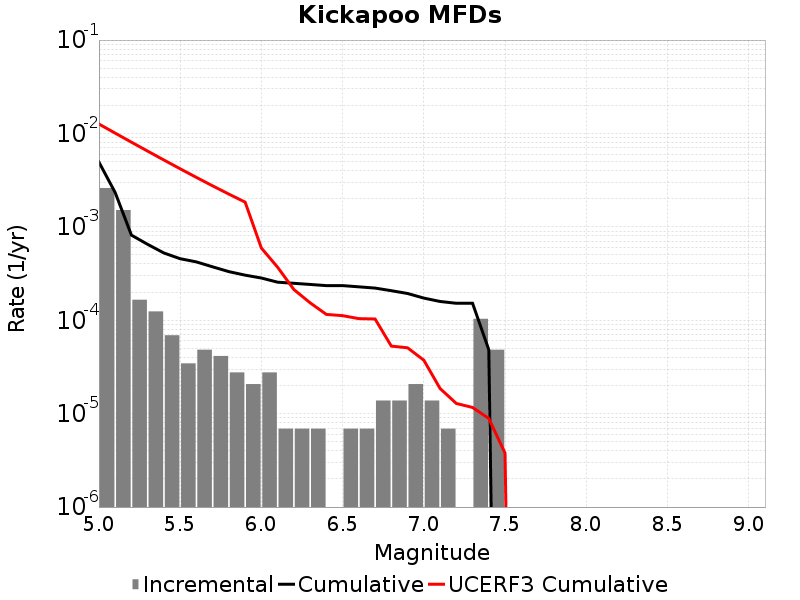

Values plotted in this chart, from the file beside it:
Magnitude, Incremental Rate, Cumulative Rate, UCERF3 Cumulative Rate
5.05, 0.002605, 0.004933, 0.01262
5.15, 0.001513, 0.002328, 0.01008
5.25, 1.6582319E-4, 8.1529736E-4, 0.008066
5.35, 1.243674E-4, 6.494742E-4, 0.006466
5.45, 6.9092996E-5, 5.251068E-4, 0.005195
5.55, 3.4546498E-5, 4.560138E-4, 0.004186
5.65, 4.83651E-5, 4.214673E-4, 0.003384
5.75, 4.1455798E-5, 3.731022E-4, 0.002747
5.85, 2.76372E-5, 3.3164638E-4, 0.002241
5.95, 2.0727899E-5, 3.0400918E-4, 0.00184
6.05, 2.76372E-5, 2.832813E-4, 5.930532E-4
6.15, 6.9093E-6, 2.556441E-4, 3.6947237E-4
6.25, 6.9093E-6, 2.487348E-4, 2.133114E-4
6.35, 6.9093E-6, 2.418255E-4, 1.5377768E-4
6.45, 0.0, 2.349162E-4, 1.15505005E-4
6.55, 6.9093E-6, 2.349162E-4, 1.120027E-4
6.65, 6.9093E-6, 2.280069E-4, 1.0407805E-4
6.75, 1.38186E-5, 2.210976E-4, 1.0319413E-4
6.85, 1.38186E-5, 2.07279E-4, 5.286529E-5
6.95, 2.0727899E-5, 1.934604E-4, 5.071514E-5
7.05, 1.38186E-5, 1.727325E-4, 3.7367026E-5
7.15, 6.9093E-6, 1.589139E-4, 1.8602304E-5
7.25, 0.0, 1.5200459E-4, 1.2860916E-5
7.35, 1.036395E-4, 1.5200459E-4, 1.1653162E-5
7.45, 4.83651E-5, 4.83651E-5, 8.882846E-6
7.55, 0.0, 0.0, 3.7804048E-6
7.65, 0.0, 0.0, 0.0
7.75, 0.0, 0.0, 0.0
7.85, 0.0, 0.0, 0.0
7.95, 0.0, 0.0, 0.0
8.05, 0.0, 0.0, 0.0
8.15, 0.0, 0.0, 0.0
8.25, 0.0, 0.0, 0.0
8.35, 0.0, 0.0, 0.0
8.45, 0.0, 0.0, 0.0
8.55, 0.0, 0.0, 0.0
8.65, 0.0, 0.0, 0.0
8.75, 0.0, 0.0, 0.0
8.85, 0.0, 0.0, 0.0
8.95, 0.0, 0.0, 0.0
9.05, 0.0, 0.0, 0.0
